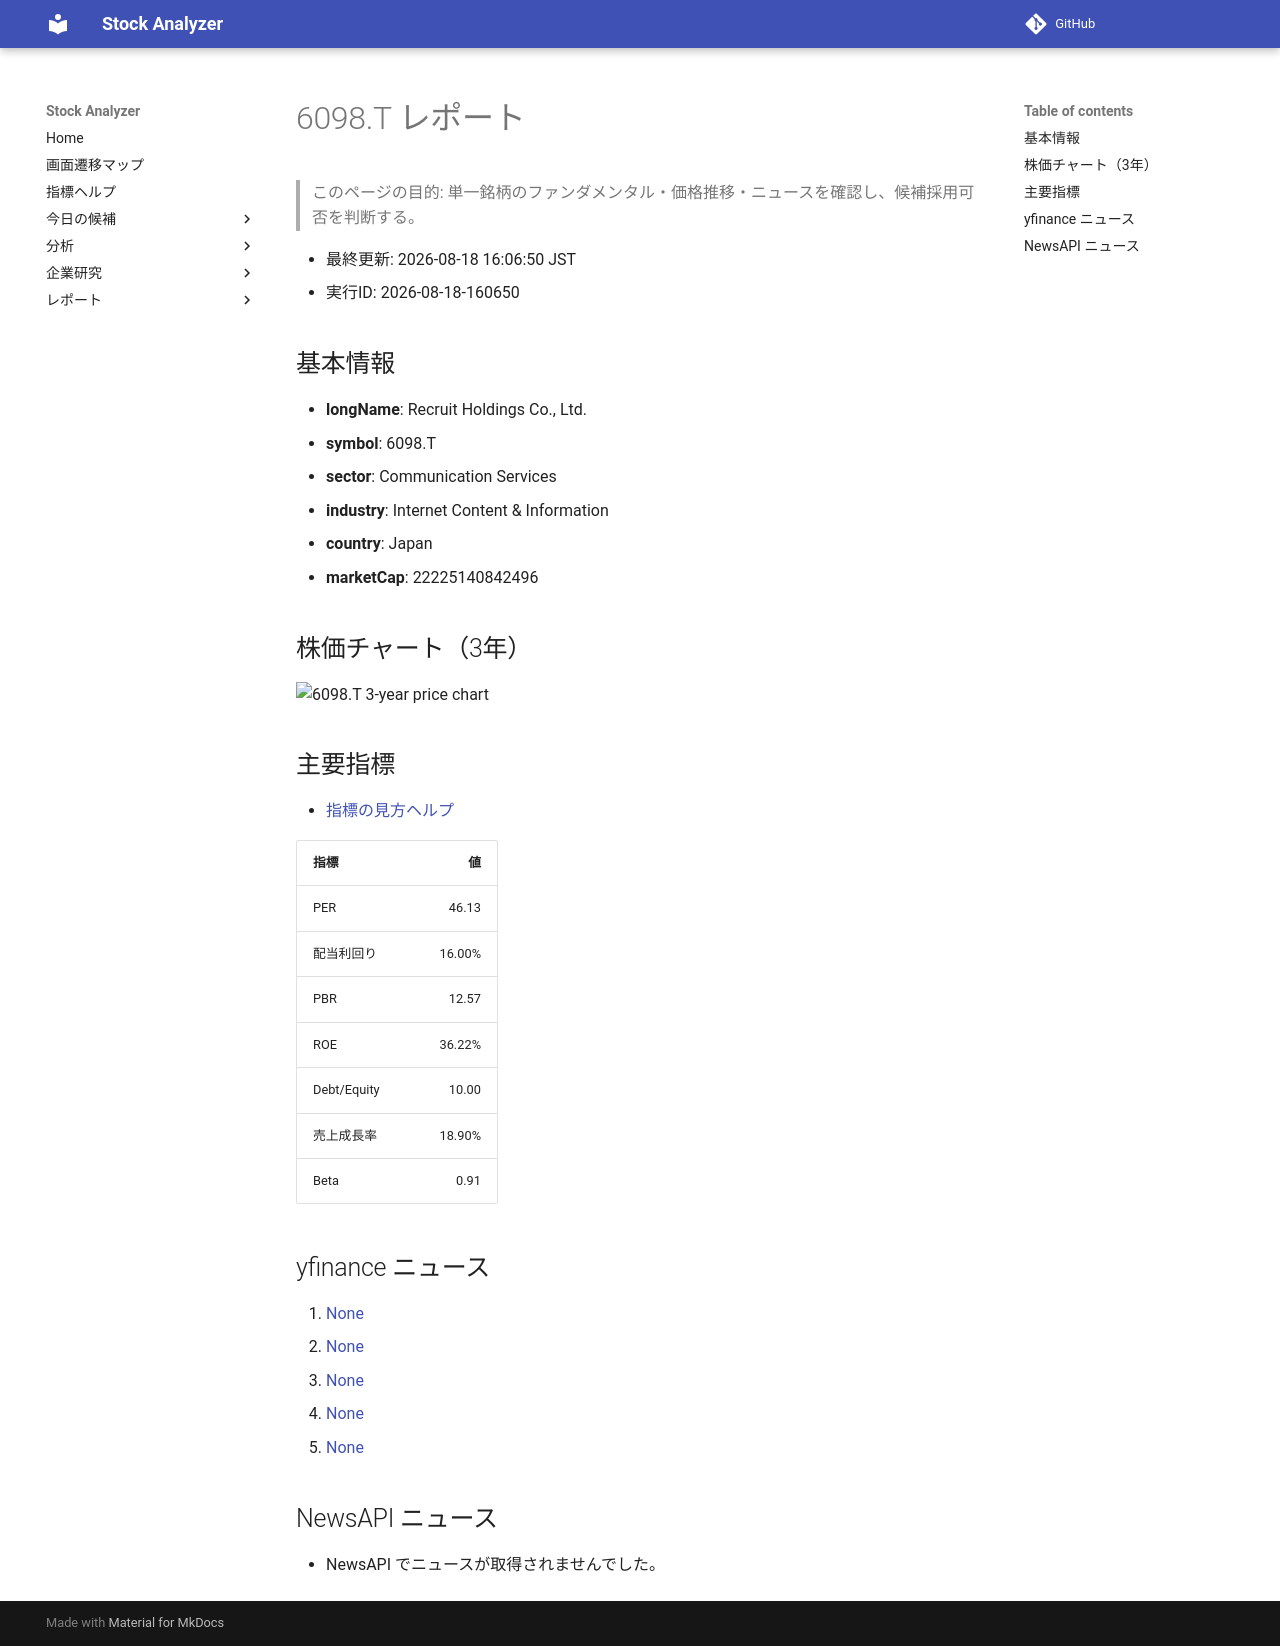

repository: Yumi-note/Making-APP · page: reports/2026-08-18/160650/6098_T/index.html · generator: mkdocs

# 6098.T レポート

> このページの目的: 単一銘柄のファンダメンタル・価格推移・ニュースを確認し、候補採用可否を判断する。

- 最終更新: 2026-08-18 16:06:50 JST
- 実行ID: 2026-08-18-160650

## 基本情報

- **longName**: Recruit Holdings Co., Ltd.
- **symbol**: 6098.T
- **sector**: Communication Services
- **industry**: Internet Content & Information
- **country**: Japan
- **marketCap**: 22225140842496

## 株価チャート（3年）

![6098.T 3-year price chart](6098_T_3y.png)

## 主要指標

- [指標の見方ヘルプ](../../../../indicators.md)

| 指標 | 値 |
|---|---:|
| PER | 46.13 |
| 配当利回り | 16.00% |
| PBR | 12.57 |
| ROE | 36.22% |
| Debt/Equity | 10.00 |
| 売上成長率 | 18.90% |
| Beta | 0.91 |

## yfinance ニュース

1. [None](None)
2. [None](None)
3. [None](None)
4. [None](None)
5. [None](None)

## NewsAPI ニュース

- NewsAPI でニュースが取得されませんでした。
